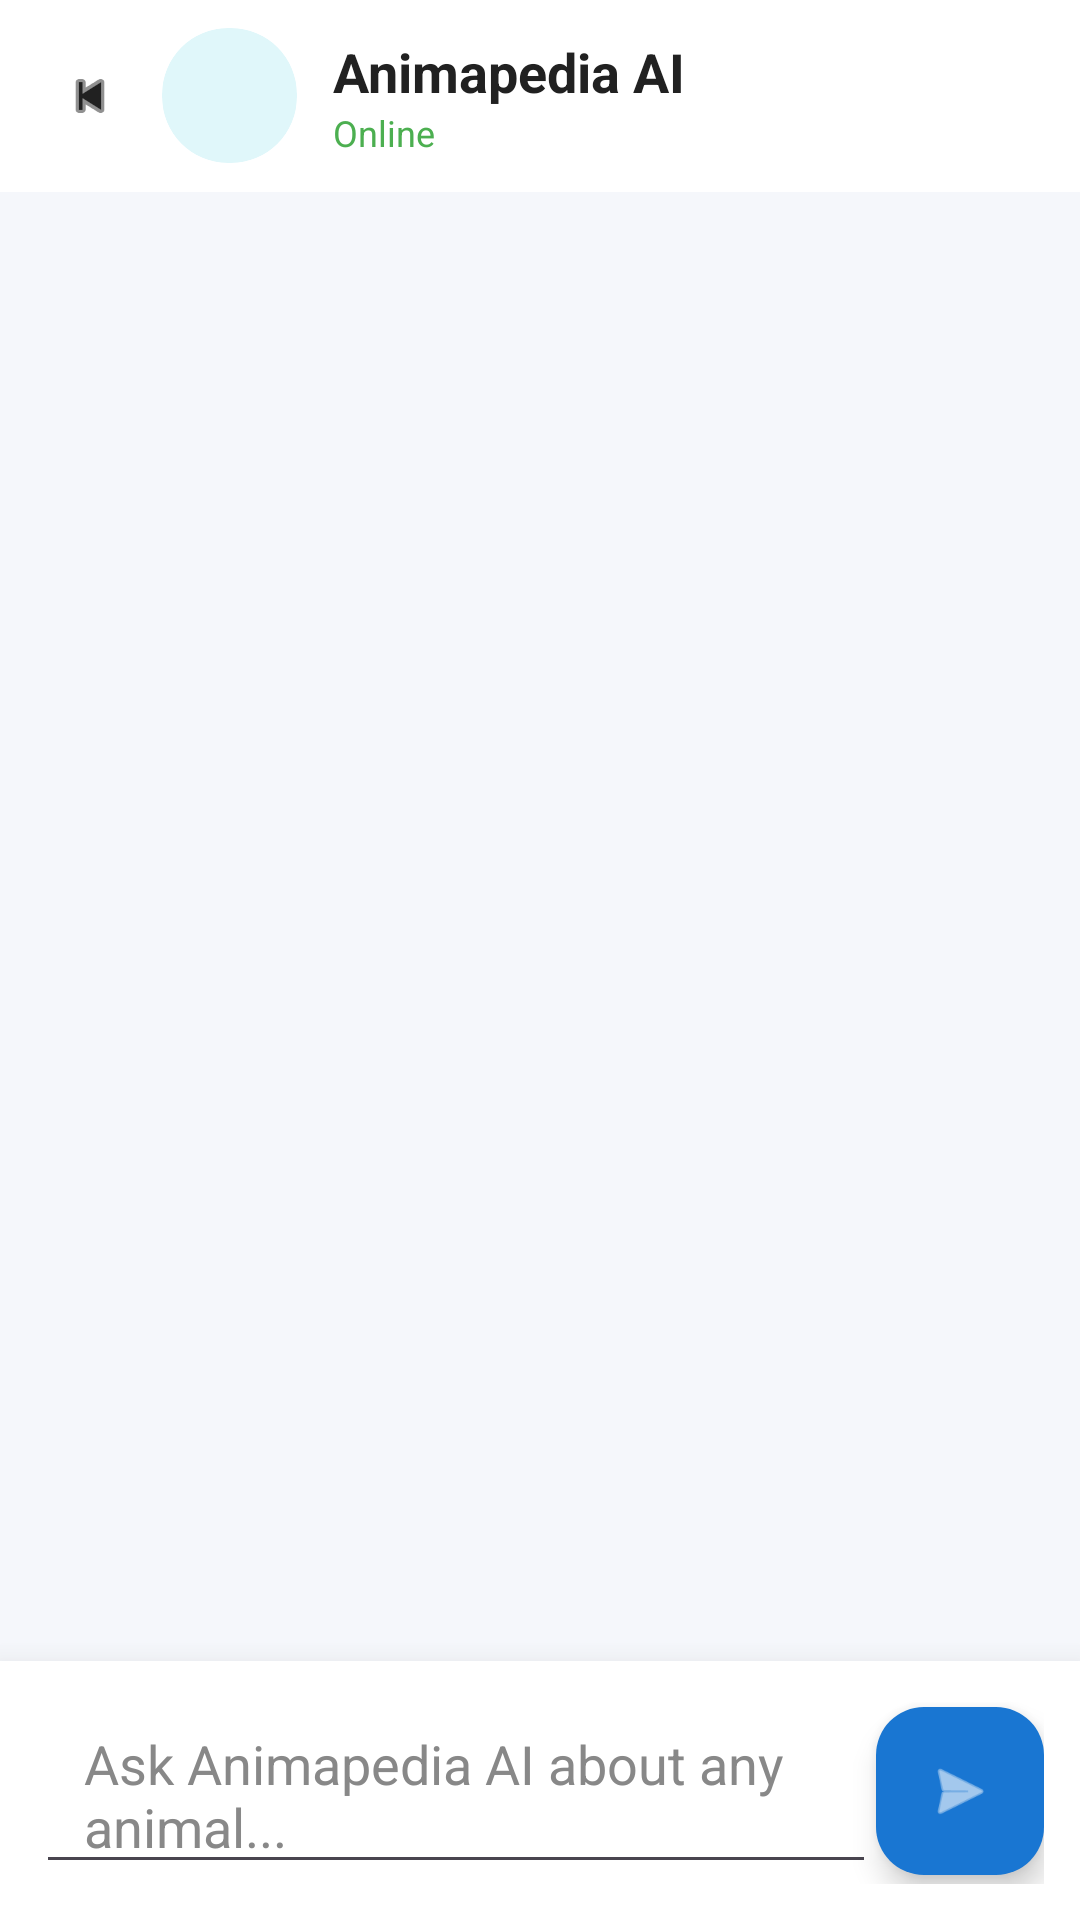

Android layout source for this screen:
<!-- AndroidManifest.xml: application theme Theme.Animapedia -->
<!-- res/layout/activity_chatbot.xml -->
<?xml version="1.0" encoding="utf-8"?>
<androidx.constraintlayout.widget.ConstraintLayout
    xmlns:android="http://schemas.android.com/apk/res/android"
    xmlns:app="http://schemas.android.com/apk/res-auto"
    xmlns:tools="http://schemas.android.com/tools"
    android:layout_width="match_parent"
    android:layout_height="match_parent"
    android:background="#F5F7FB"
    tools:context=".ChatbotActivity">

    
    
    
    <com.google.android.material.appbar.AppBarLayout
        android:id="@+id/appBarLayout"
        android:layout_width="match_parent"
        android:layout_height="wrap_content"
        android:background="#FFFFFF"
        app:elevation="4dp"
        app:layout_constraintTop_toTopOf="parent">

        <androidx.appcompat.widget.Toolbar
            android:id="@+id/toolbar"
            android:layout_width="match_parent"
            android:layout_height="?attr/actionBarSize"
            android:paddingStart="8dp"
            android:paddingEnd="8dp">

            <LinearLayout
                android:layout_width="match_parent"
                android:layout_height="match_parent"
                android:gravity="center_vertical"
                android:orientation="horizontal">

                
                <ImageView
                    android:id="@+id/btnBack"
                    android:layout_width="28dp"
                    android:layout_height="28dp"
                    android:src="@android:drawable/ic_media_previous"
                    android:padding="4dp"
                    android:tint="#212121" />

                
                <androidx.cardview.widget.CardView
                    android:layout_width="45dp"
                    android:layout_height="45dp"
                    android:layout_marginStart="10dp"
                    app:cardCornerRadius="22dp"
                    app:cardElevation="0dp"
                    app:cardBackgroundColor="#E0F7FA">

                    <ImageView
                        android:layout_width="match_parent"
                        android:layout_height="match_parent"
                        android:padding="10dp"
                        android:src="@drawable/caht"
                        app:tint="#00BCD4" />
                </androidx.cardview.widget.CardView>

                
                <LinearLayout
                    android:orientation="vertical"
                    android:layout_width="wrap_content"
                    android:layout_height="wrap_content"
                    android:layout_marginStart="12dp">

                    <TextView
                        android:id="@+id/botName"
                        android:layout_width="wrap_content"
                        android:layout_height="wrap_content"
                        android:text="Animapedia AI"
                        android:textSize="18sp"
                        android:textStyle="bold"
                        android:textColor="#212121"/>

                    <TextView
                        android:id="@+id/botStatus"
                        android:layout_width="wrap_content"
                        android:layout_height="wrap_content"
                        android:text="Online"
                        android:textSize="12sp"
                        android:textColor="#4CAF50" />
                </LinearLayout>

            </LinearLayout>
        </androidx.appcompat.widget.Toolbar>
    </com.google.android.material.appbar.AppBarLayout>


    
    
    
    <androidx.recyclerview.widget.RecyclerView
        android:id="@+id/recyclerViewChat"
        android:layout_width="match_parent"
        android:layout_height="0dp"
        android:paddingTop="16dp"
        android:paddingBottom="16dp"
        android:clipToPadding="false"
        android:scrollbars="vertical"
        app:layout_constraintTop_toBottomOf="@+id/appBarLayout"
        app:layout_constraintBottom_toTopOf="@+id/inputContainer"
        tools:listitem="@layout/item_chat_bot" />


    
    
    
    <androidx.constraintlayout.widget.ConstraintLayout
        android:id="@+id/inputContainer"
        android:layout_width="match_parent"
        android:layout_height="wrap_content"
        android:background="#FFFFFF"
        android:elevation="16dp"
        android:padding="12dp"
        app:layout_constraintBottom_toBottomOf="parent">

        
        <EditText
            android:id="@+id/editTextMessage"
            android:layout_width="0dp"
            android:layout_height="wrap_content"


            android:hint="Ask Animapedia AI about any animal..."
            android:inputType="textCapSentences|textMultiLine"
            android:maxLines="4"
            android:minHeight="48dp"
            android:paddingStart="16dp"
            android:paddingEnd="16dp"
            android:textColor="#222222"
            android:textColorHint="#888888"
            app:layout_constraintStart_toStartOf="parent"
            app:layout_constraintEnd_toStartOf="@+id/btnSend"
            app:layout_constraintTop_toTopOf="parent"
            app:layout_constraintBottom_toBottomOf="parent"/>

        
        <com.google.android.material.floatingactionbutton.FloatingActionButton
            android:id="@+id/btnSend"
            android:layout_width="wrap_content"
            android:layout_height="wrap_content"
            android:src="@android:drawable/ic_menu_send"
            app:backgroundTint="#1976D2"
            app:tint="@android:color/white"
            app:fabSize="mini"
            android:layout_marginStart="8dp"
            app:layout_constraintEnd_toEndOf="parent"
            app:layout_constraintTop_toTopOf="parent"
            app:layout_constraintBottom_toBottomOf="parent"/>

    </androidx.constraintlayout.widget.ConstraintLayout>

</androidx.constraintlayout.widget.ConstraintLayout>
<!-- res/layout/item_chat_bot.xml (included above) -->
<?xml version="1.0" encoding="utf-8"?>
<LinearLayout xmlns:android="http://schemas.android.com/apk/res/android"
    android:layout_width="match_parent"
    android:layout_height="wrap_content"
    android:orientation="horizontal"
    android:paddingVertical="8dp"
    android:paddingHorizontal="12dp">

    
    <ImageView android:layout_width="32dp"
        android:layout_height="32dp"
        android:layout_marginEnd="8dp"
        android:src="@android:drawable/ic_dialog_info"
        android:padding="6dp"
        app:tint="#00BCD4"
        xmlns:app="http://schemas.android.com/apk/res-auto" />

    
    <TextView
        android:id="@+id/textMessage"
        android:layout_width="wrap_content"
        android:layout_height="wrap_content"
        android:background="@drawable/bg_chat_bubble_bot"
        android:paddingHorizontal="16dp"
        android:paddingVertical="12dp"
        android:maxWidth="260dp"
        android:text="Hello! I am Animapedia AI. Ask me anything about animals."
        android:textColor="#212121"
        android:textSize="16sp"
        android:lineSpacingExtra="4dp" />

</LinearLayout>
<!-- resources referenced by this layout -->
<resources>
  <style name="Theme.Animapedia" parent="Base.Theme.Animapedia" />
  <style name="Base.Theme.Animapedia" parent="Theme.Material3.DayNight.NoActionBar">
          
          
      </style>
</resources>
